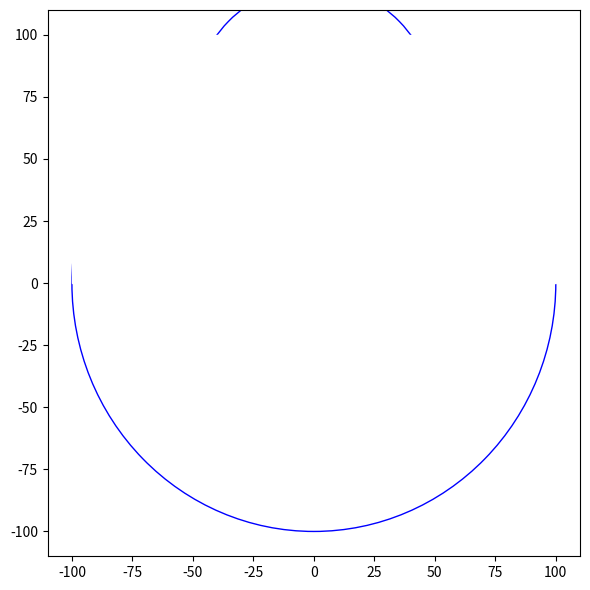

This chart was generated by the following Python code:
#!/usr/bin/env python
"""
https://stackoverflow.com/questions/42491595/cut-parts-of-plotted-artists

"""
import numpy as np
import matplotlib.pyplot as plt
from matplotlib.path import Path
from matplotlib.patches import PathPatch, Rectangle, Circle, Ellipse


fig, ax = plt.subplots(figsize=(6,6))



def make_rect(xc, yc, hx, hy):
    """
    :param xc: 
    :param yc: 
    """
    x0 = xc - hx
    y0 = yc - hy
    rect = Rectangle((x0, y0), hx*2, hy*2)
    return rect

def create_clip_rect(rect, **kwa):
    rec_path = rect.get_path()  
    rec_path = rect.get_patch_transform().transform_path(rec_path) 
    path = Path(vertices=rec_path.vertices, codes=rec_path.codes ) 
    patch = PathPatch(path, **kwa)
    return patch


ex = 100
ey = 100 
e = Ellipse([0,0], width=ex*2, height=ey*2, fc='w', ec='b')
ax.add_patch(e)

e2 = Ellipse([0,ey/2+20], width=ex, height=ey, fc='w', ec='b' )
ax.add_patch(e2)

rect = make_rect(0,50,100,50)
clip = create_clip_rect(rect, facecolor='w', edgecolor='w')
ax.add_patch(clip)


ax.set_xlim(-110,110)
ax.set_ylim(-110,110)

plt.tight_layout()
plt.show()
